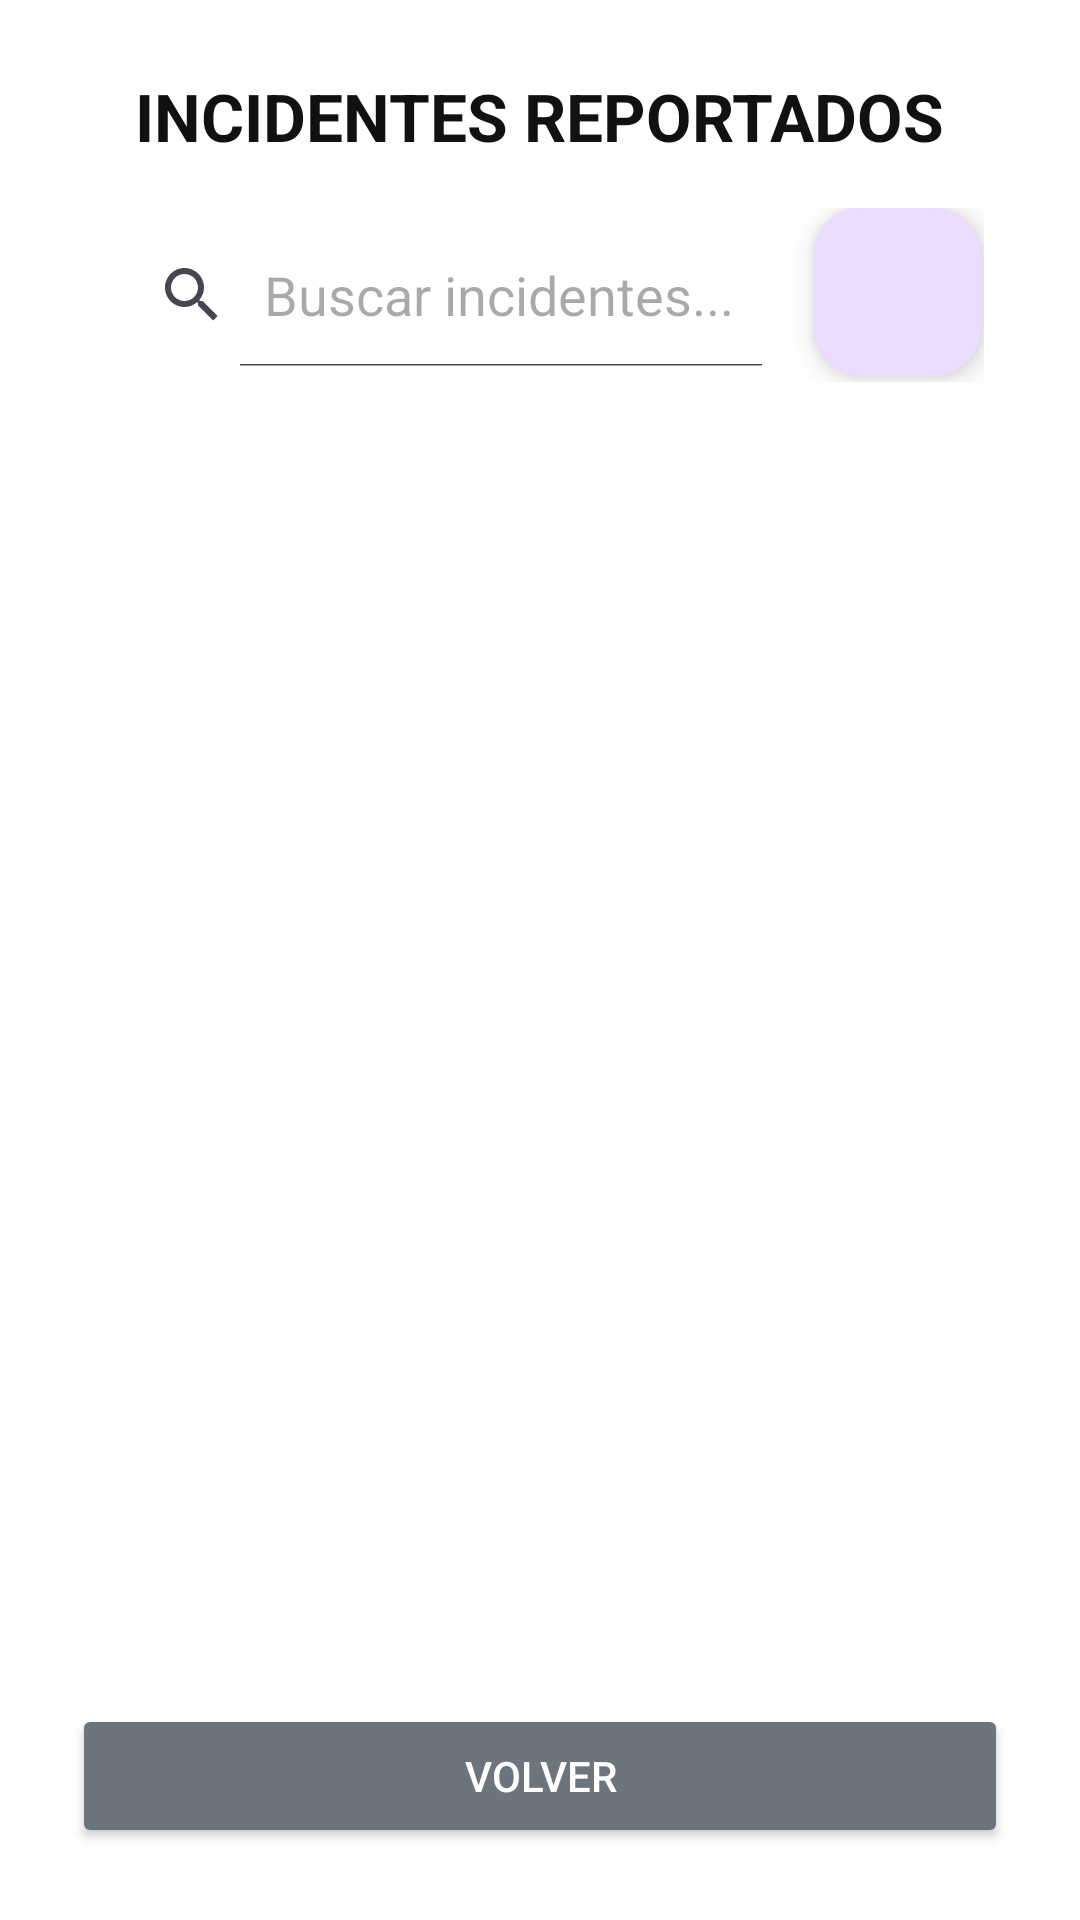

Write the Android layout XML for this screen, with the resource values it uses.
<!-- AndroidManifest.xml: application theme Theme.KLoqueReports -->
<!-- res/layout/activity_incidents.xml -->
<?xml version="1.0" encoding="utf-8"?>
<LinearLayout xmlns:android="http://schemas.android.com/apk/res/android"
    xmlns:app="http://schemas.android.com/apk/res-auto"
    android:layout_width="match_parent"
    android:layout_height="match_parent"
    android:orientation="vertical"
    android:background="#FFFFFF"
    android:padding="24dp">

    <TextView
        android:layout_width="wrap_content"
        android:layout_height="wrap_content"
        android:layout_marginBottom="16dp"
        android:text="INCIDENTES REPORTADOS"
        android:textColor="#111111"
        android:textSize="22sp"
        android:textStyle="bold"
        android:layout_gravity="center_horizontal"/>

    <LinearLayout
        android:layout_width="match_parent"
        android:layout_height="wrap_content"
        android:layout_marginBottom="8dp"
        android:orientation="horizontal"
        android:gravity="center_vertical"
        android:paddingStart="8dp"
        android:paddingEnd="8dp">

        <SearchView
            android:id="@+id/searchView"
            android:layout_width="0dp"
            android:layout_height="wrap_content"
            android:layout_weight="1"
            android:layout_marginEnd="8dp"
            android:iconifiedByDefault="false"
            android:queryHint="Buscar incidentes..."
            android:background="@android:color/transparent"/>

        <com.google.android.material.floatingactionbutton.FloatingActionButton
            android:id="@+id/addIncident"
            android:layout_width="125dp"
            android:layout_height="wrap_content"
            android:layout_gravity="end"
            android:layout_margin="1dp"
            android:contentDescription="Añadir usuario"
            android:src="@drawable/ic_add" />
    </LinearLayout>

    <androidx.recyclerview.widget.RecyclerView
        android:id="@+id/rvIncidents"
        android:layout_width="match_parent"
        android:layout_height="match_parent"
        android:layout_marginTop="4dp"
        android:layout_weight="1"
        app:layoutManager="androidx.recyclerview.widget.LinearLayoutManager" />

    <Button
        android:id="@+id/btnBack"
        android:layout_width="match_parent"
        android:layout_height="wrap_content"
        android:layout_marginTop="16dp"
        android:backgroundTint="#6C757D"
        android:fontFamily="sans-serif-medium"
        android:text="Volver"
        android:textColor="@android:color/white"
        android:paddingTop="12dp"
        android:paddingBottom="12dp"/>
</LinearLayout>
<!-- resources referenced by this layout -->
<resources>
  <style name="Theme.KLoqueReports" parent="Base.Theme.KLoqueReports" />
  <style name="Base.Theme.KLoqueReports" parent="Theme.Material3.DayNight.NoActionBar">
          
          
      </style>
</resources>
